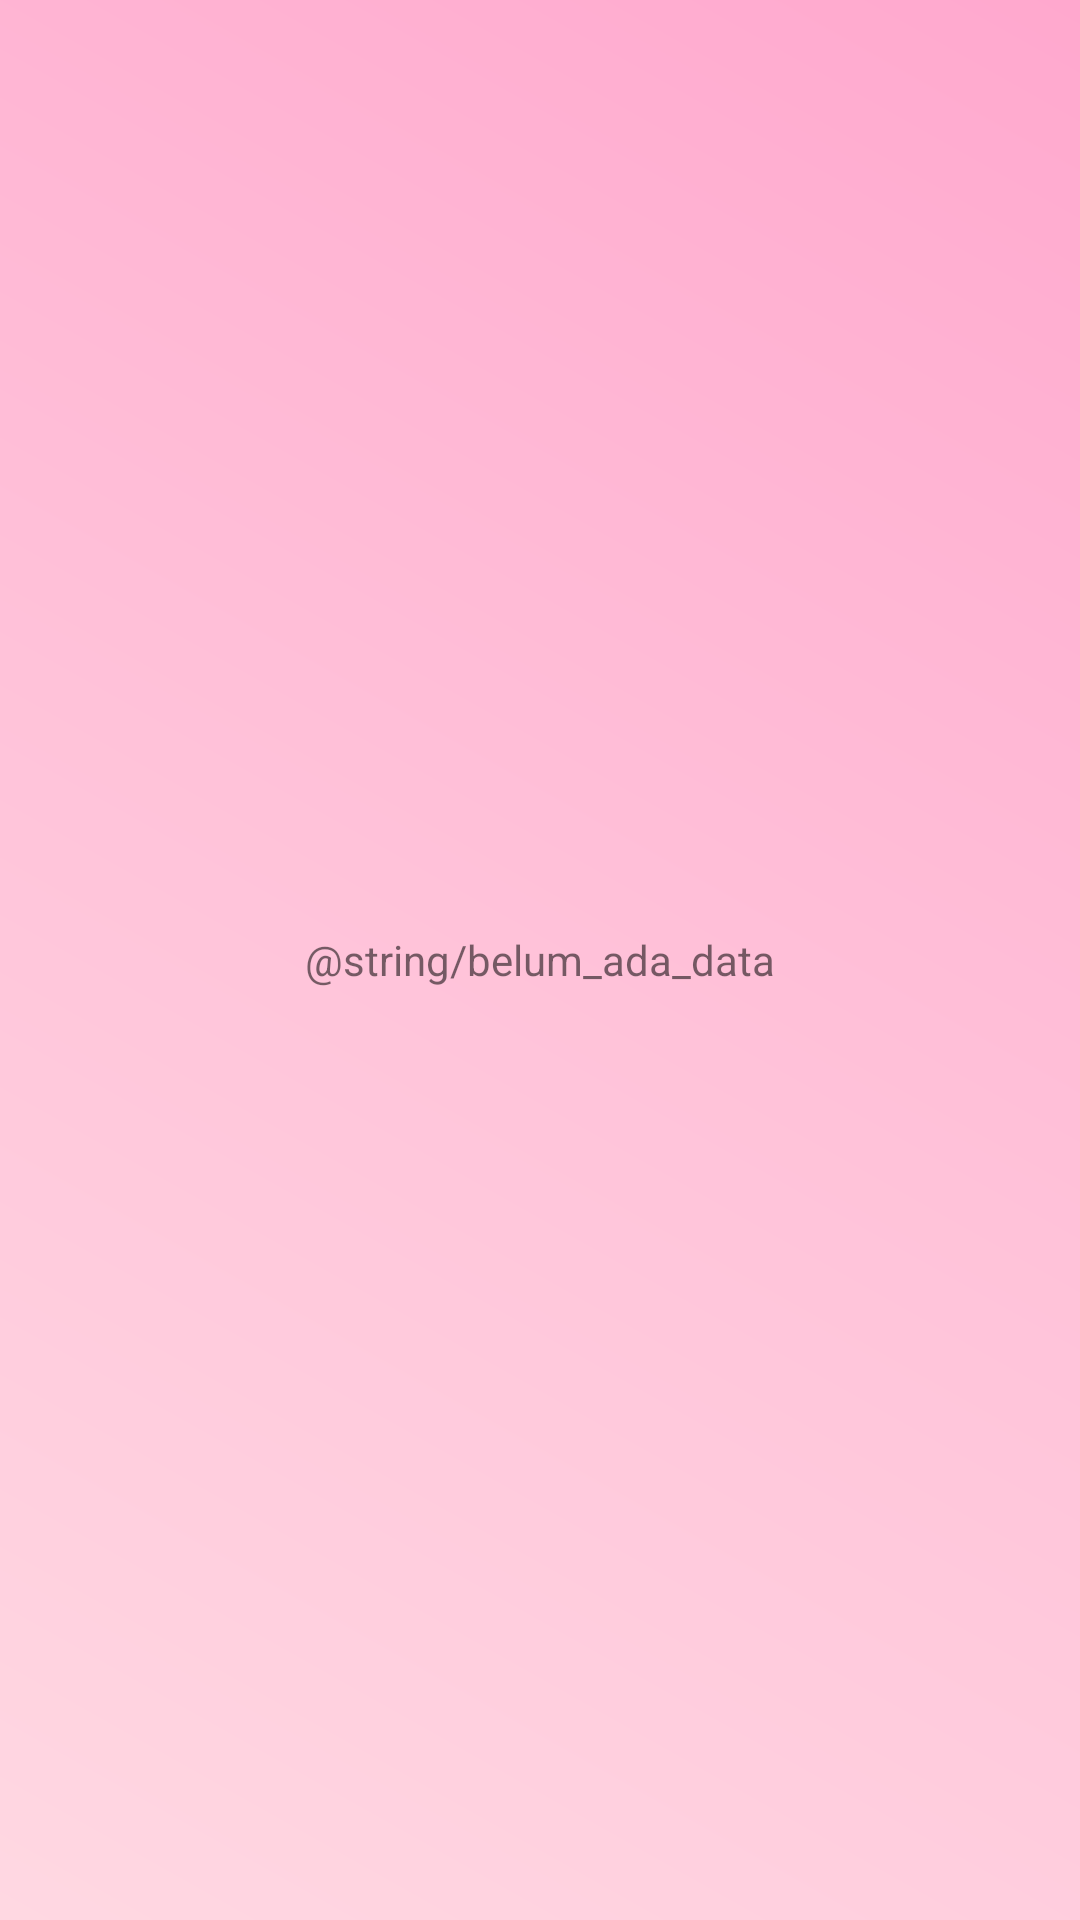

Here is an Android app screen rendered from its layout file. Give the layout XML and the strings, colors and styles it references.
<!-- AndroidManifest.xml: application theme Theme.HitungUmur -->
<!-- res/layout/fragment_histori.xml -->
<?xml version="1.0" encoding="utf-8"?>
<FrameLayout xmlns:android="http://schemas.android.com/apk/res/android"
    xmlns:app="http://schemas.android.com/apk/res-auto"
    xmlns:tools="http://schemas.android.com/tools"
    android:layout_width="match_parent"
    android:layout_height="match_parent">

    <androidx.recyclerview.widget.RecyclerView
        android:id="@+id/recyclerView"
        android:layout_width="match_parent"
        android:layout_height="match_parent"
        android:padding="8dp"
        app:layoutManager="androidx.recyclerview.widget.LinearLayoutManager"
        tools:listitem="@layout/item_histori" />

    <TextView
        android:id="@+id/emptyView"
        android:layout_width="wrap_content"
        android:layout_height="wrap_content"
        android:layout_gravity="center"
        android:text="@string/belum_ada_data" />

</FrameLayout>
<!-- res/layout/item_histori.xml (included above) -->
<?xml version="1.0" encoding="utf-8"?>
<androidx.constraintlayout.widget.ConstraintLayout
    xmlns:android="http://schemas.android.com/apk/res/android"
    xmlns:app="http://schemas.android.com/apk/res-auto"
    xmlns:tools="http://schemas.android.com/tools"
    android:layout_width="match_parent"
    android:layout_height="wrap_content">
    <TextView
        android:id="@+id/tanggalTextView"
        android:layout_width="wrap_content"
        android:layout_height="wrap_content"
        android:layout_marginStart="16dp"
        android:layout_marginTop="16dp"
        android:textStyle="bold"
        app:layout_constraintStart_toEndOf="@+id/kategoriTextView"
        app:layout_constraintTop_toTopOf="parent"
        tools:text="15 April 2022" />
    <TextView
        android:id="@+id/kategoriTextView"
        android:layout_width="40dp"
        android:layout_height="40dp"
        android:layout_marginStart="16dp"
        android:layout_marginTop="8dp"
        android:layout_marginBottom="8dp"
        android:background="@drawable/circle_background"
        android:gravity="center"
        android:textColor="@color/white"
        android:textSize="20sp"
        app:layout_constraintBottom_toBottomOf="parent"
        app:layout_constraintStart_toStartOf="parent"
        app:layout_constraintTop_toTopOf="parent"
        tools:text="U" />

    <TextView
        android:id="@+id/dataTextView"
        android:layout_width="0dp"
        android:layout_height="wrap_content"
        android:layout_marginTop="4dp"
        android:layout_marginBottom="8dp"
        app:layout_constraintBottom_toBottomOf="parent"
        app:layout_constraintHorizontal_chainStyle="spread"
        app:layout_constraintStart_toStartOf="@+id/tanggalTextView"
        app:layout_constraintTop_toBottomOf="@+id/tanggalTextView"
        tools:text="Umur kamu sekarang adalah \n20 tahun 1 bulan 2 hari" />

</androidx.constraintlayout.widget.ConstraintLayout>
<!-- resources referenced by this layout -->
<resources>
  <color name="white">#FFFFFFFF</color>
  <!-- drawable circle_background (drawable) -->
  <?xml version="1.0" encoding="utf-8"?>
  <shape xmlns:android="http://schemas.android.com/apk/res/android"
      android:shape="oval">
      <solid android:color="@color/umur" />
      <size
          android:width="36dp"
          android:height="36dp" />
      <corners android:radius="18dp" />
  </shape>
  <style name="Theme.HitungUmur" parent="Theme.MaterialComponents.DayNight.DarkActionBar">
          
          <item name="colorPrimaryVariant">@color/purple_700</item>
          
          <item name="colorSecondary">@color/teal_200</item>
          <item name="colorSecondaryVariant">@color/teal_700</item>
          <item name="colorOnSecondary">@color/black</item>
          
          <item name="android:statusBarColor">?attr/colorPrimaryVariant</item>
  
  
          <item name="colorPrimary">@color/primaryColor</item>
          <item name="colorOnPrimary">@color/onPrimaryColor</item>
          <item name="android:windowBackground">@drawable/background_hitung_umur</item>
          
  
      </style>
  <color name="umur">#2E7D32</color>
  <color name="purple_700">#FF3700B3</color>
  <color name="teal_200">#FF03DAC5</color>
  <color name="teal_700">#FF018786</color>
  <color name="black">#FF000000</color>
  <!-- drawable background_hitung_umur (drawable) -->
  <shape xmlns:android="http://schemas.android.com/apk/res/android">
      <gradient
          android:startColor="#FFD8E2"
          android:centerColor="#FFC2D9"
          android:endColor="#FFA8CE"
          android:angle="45" />
  </shape>
</resources>
